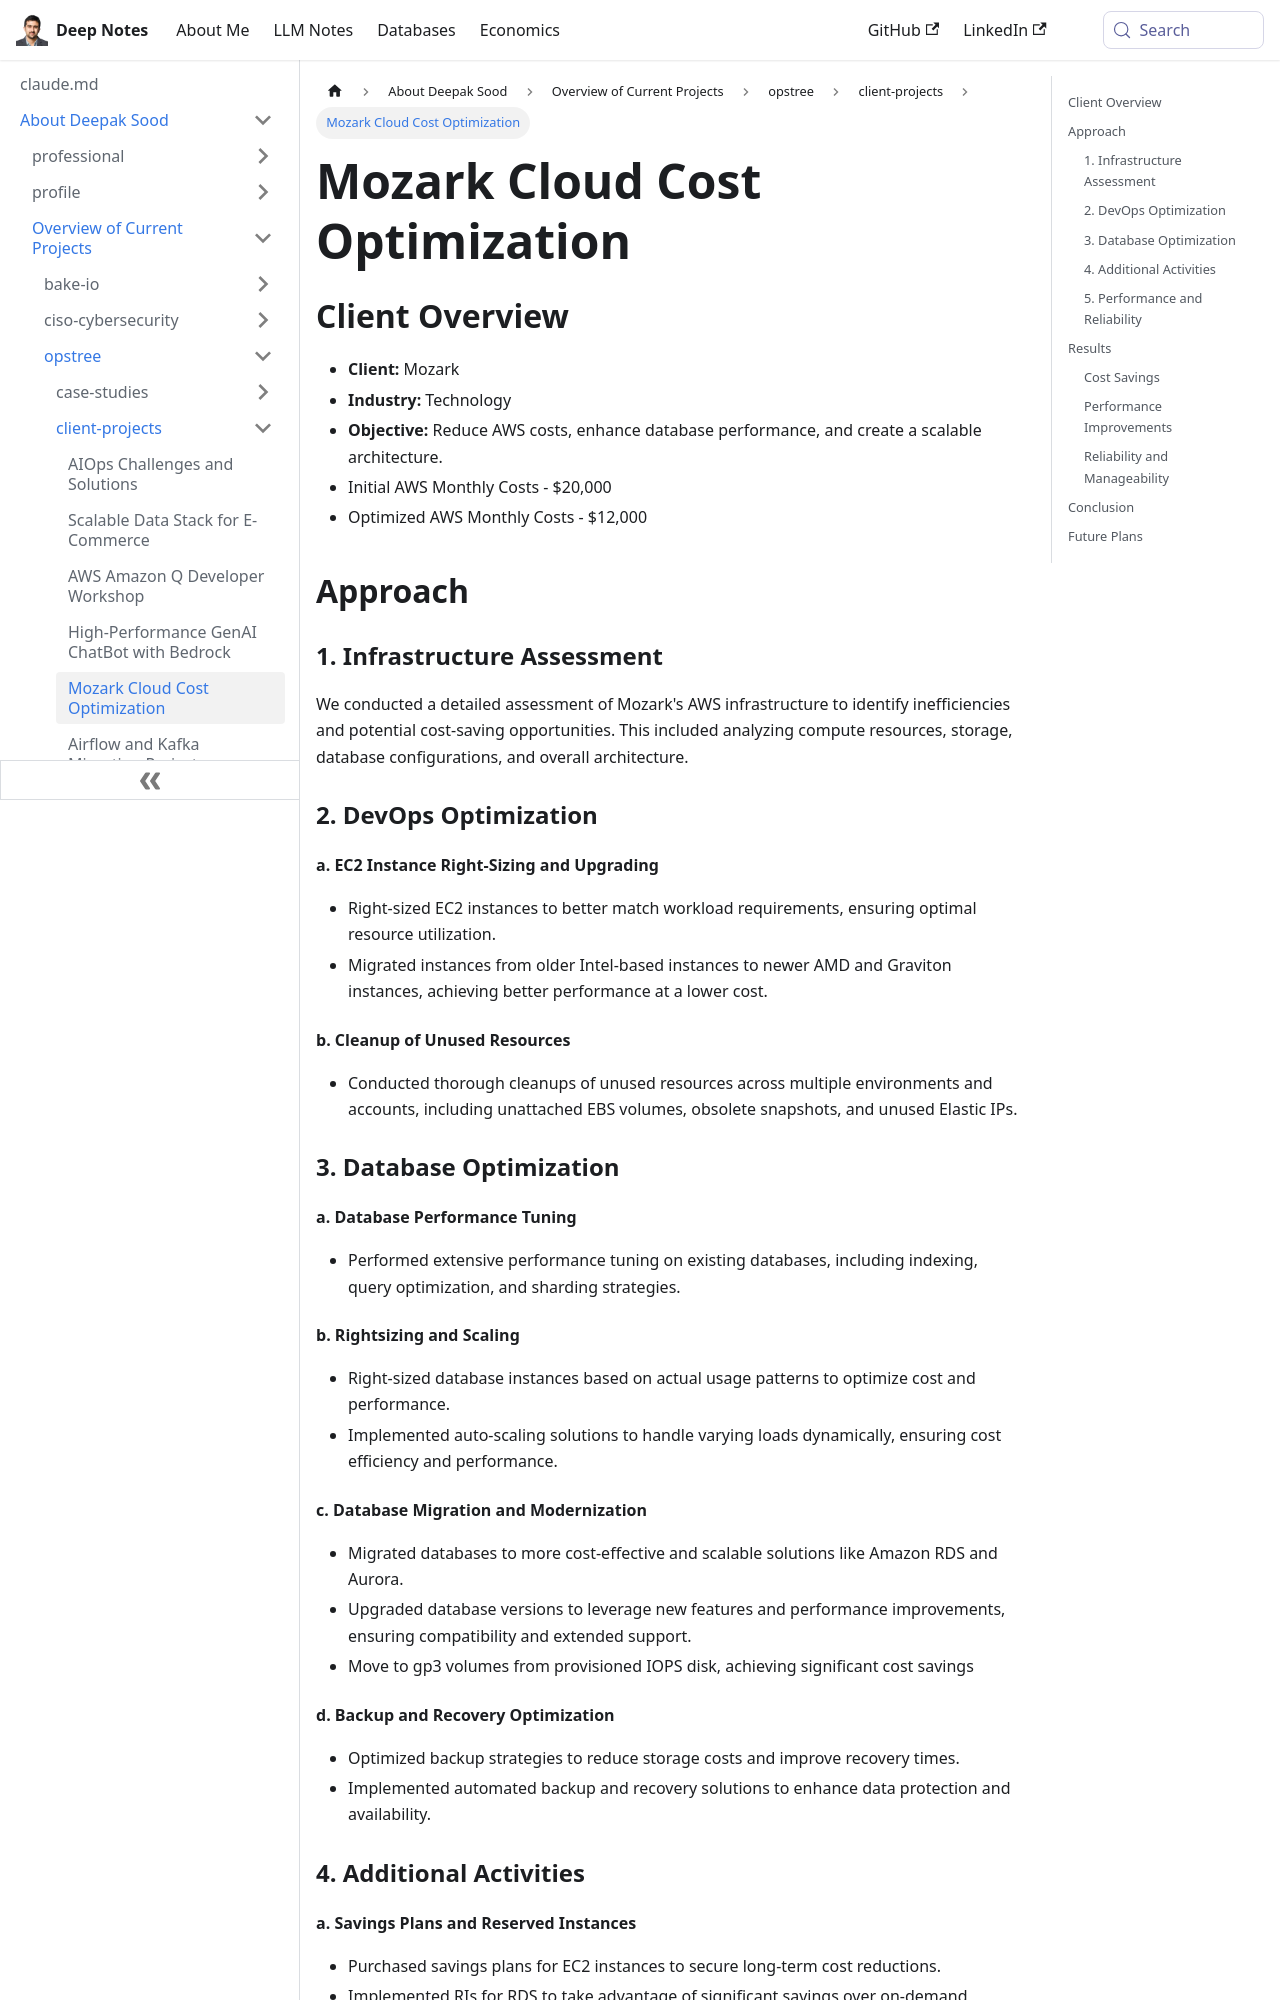

repository: deepaksood619/deepaksood619.github.io · page: about-deepak-sood/projects/53-mozark-cloud-cost-optimization/index.html · generator: docusaurus

---
slug: /about-deepak-sood/projects/53-mozark-cloud-cost-optimization
title: Mozark Cloud Cost Optimization
description: Enhance your AWS performance and reduce costs with Mozark's expert cloud optimization strategies, achieving significant savings and efficiency.
created: 2024-07-17
updated: 2024-12-18
---
## Client Overview

- **Client:** Mozark
- **Industry:** Technology
- **Objective:** Reduce AWS costs, enhance database performance, and create a scalable architecture.
- Initial AWS Monthly Costs - $20,000
- Optimized AWS Monthly Costs - $12,000

## Approach

### 1. Infrastructure Assessment

We conducted a detailed assessment of Mozark's AWS infrastructure to identify inefficiencies and potential cost-saving opportunities. This included analyzing compute resources, storage, database configurations, and overall architecture.

### 2. DevOps Optimization

#### a. EC2 Instance Right-Sizing and Upgrading

- Right-sized EC2 instances to better match workload requirements, ensuring optimal resource utilization.
- Migrated instances from older Intel-based instances to newer AMD and Graviton instances, achieving better performance at a lower cost.

#### b. Cleanup of Unused Resources

- Conducted thorough cleanups of unused resources across multiple environments and accounts, including unattached EBS volumes, obsolete snapshots, and unused Elastic IPs.

### 3. Database Optimization

#### a. Database Performance Tuning

- Performed extensive performance tuning on existing databases, including indexing, query optimization, and sharding strategies.

#### b. Rightsizing and Scaling

- Right-sized database instances based on actual usage patterns to optimize cost and performance.
- Implemented auto-scaling solutions to handle varying loads dynamically, ensuring cost efficiency and performance.

#### c. Database Migration and Modernization

- Migrated databases to more cost-effective and scalable solutions like Amazon RDS and Aurora.
- Upgraded database versions to leverage new features and performance improvements, ensuring compatibility and extended support.
- Move to gp3 volumes from provisioned IOPS disk, achieving significant cost savings
